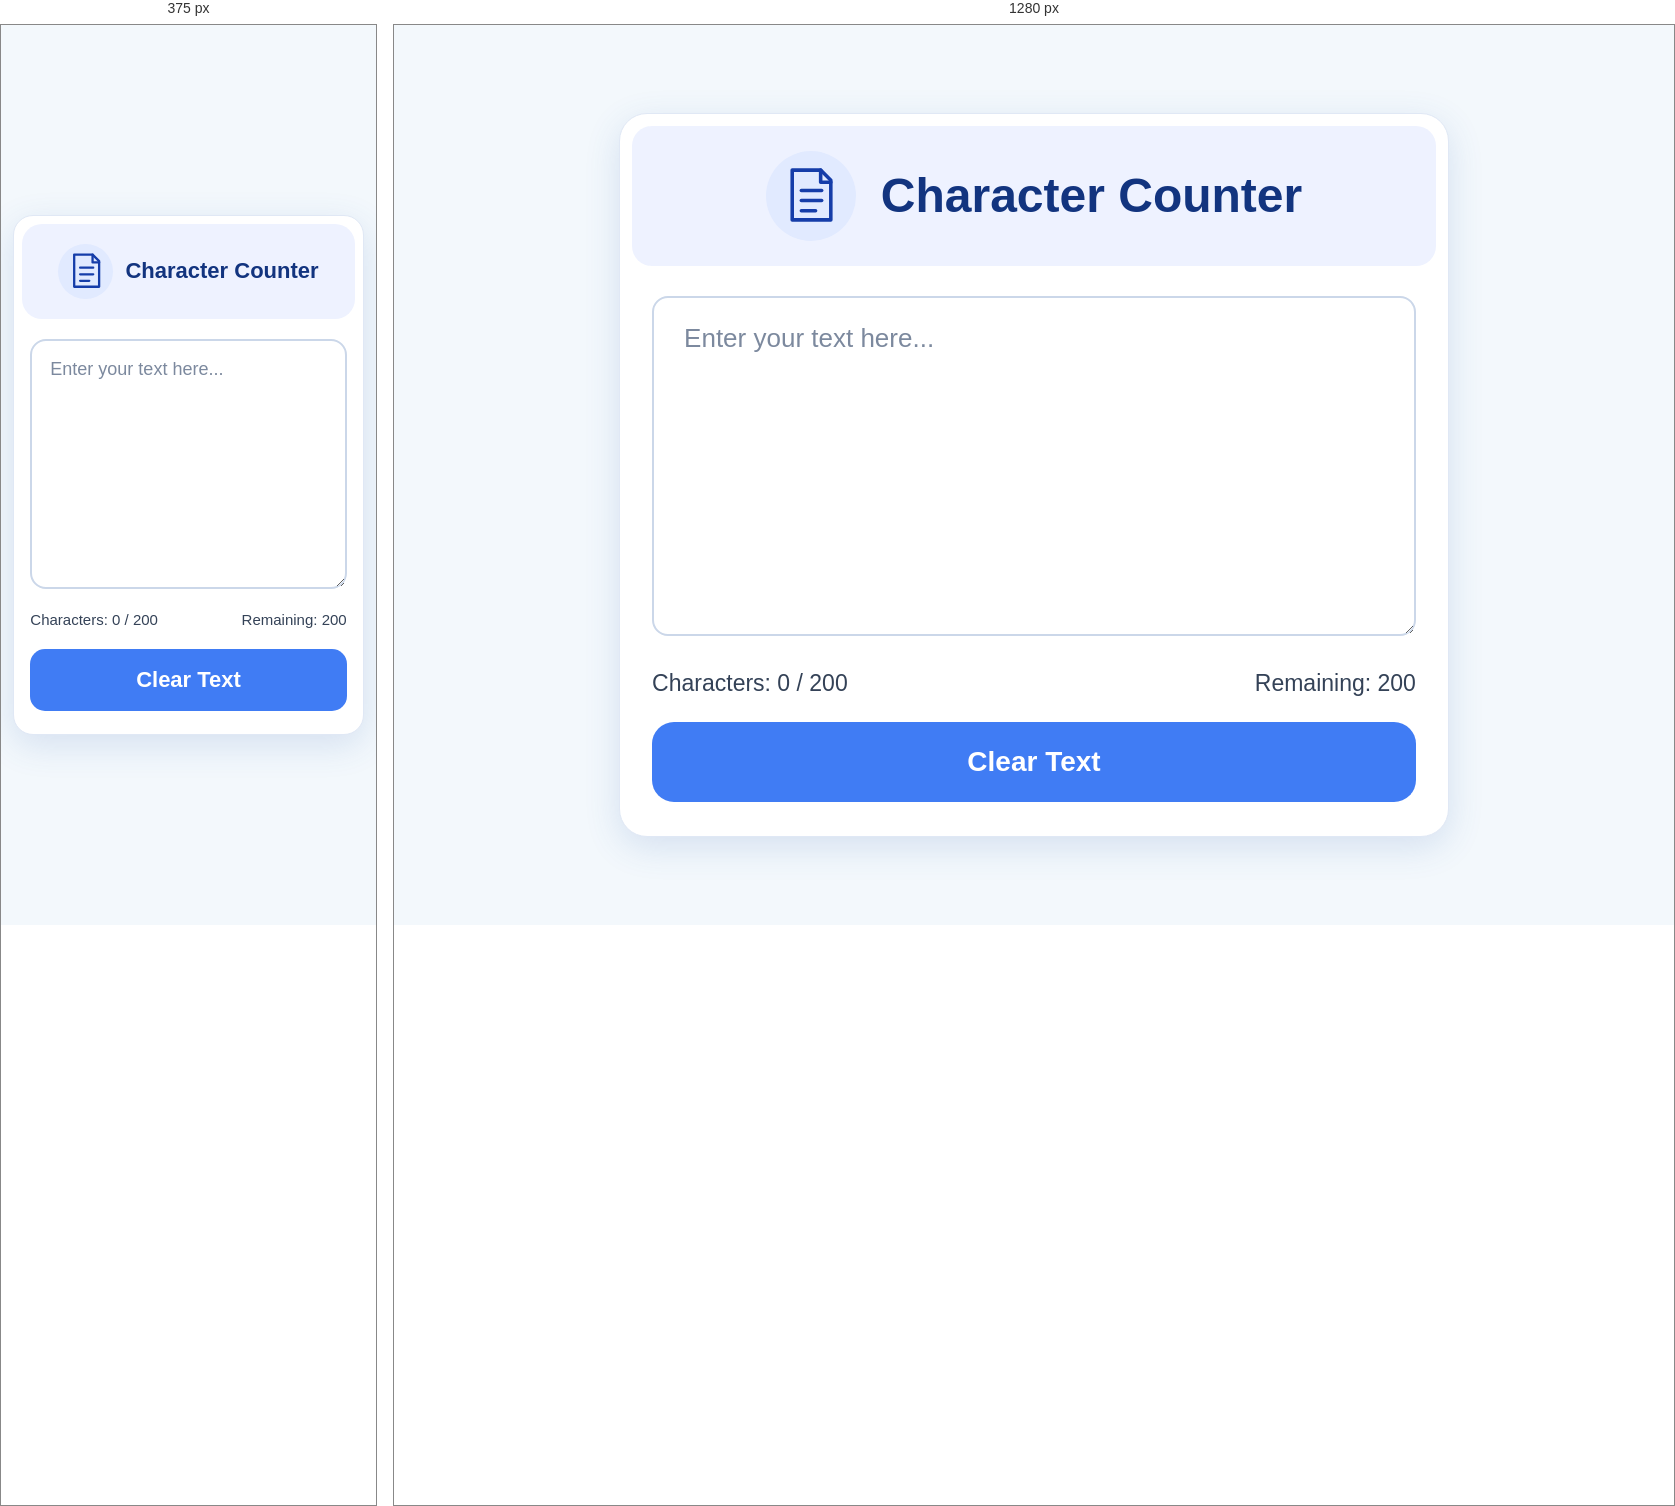
Rendered at 375 px and 1280 px, left to right.

<!-- file: index.html -->


<!DOCTYPE html>
<html lang="en">
<head>
    <meta charset="UTF-8">
    <meta name="viewport" content="width=device-width, initial-scale=1.0">
    <title>Character Counter</title>
    <link rel="stylesheet" href="style.css">
</head>
<body>

    <div class="container">

        <div class="header">
            <div class="icon">
                <svg viewBox="0 0 64 64" width="65" height="65"
                    fill="none" stroke="currentColor"
                    stroke-width="3.5" stroke-linecap="round"
                    stroke-linejoin="round">
                    <path d="M14 7h28l10 10v39H14z"/>
                    <path d="M42 7v12h10"/>
                    <path d="M23 27h20"/>
                    <path d="M23 37h20"/>
                    <path d="M23 47h14"/>
                </svg>
            </div>

            <h1>Character Counter</h1>
        </div>

        <textarea
            id="textInput"
            maxlength="200"
            placeholder="Enter your text here..."
        ></textarea>

        <div class="counter">
            <p>
                Characters:
                <span id="count">0</span> / 200
            </p>

            <p>
                Remaining:
                <span id="remaining">200</span>
            </p>
        </div>

        <p id="warning" role="status" aria-live="polite"></p>

        <button id="clearBtn" type="button">
            Clear Text
        </button>

    </div>

    <script src="script.js"></script>
</body>
</html>


/* @media block from style.css */
@media (max-width: 600px) {
    body {
        padding: 12px;
    }

    .container {
        padding: 8px;
        border-radius: 20px;
    }

    .header {
        gap: 12px;
        padding: 20px 8px;
        margin-bottom: 20px;
    }

    .icon {
        width: 55px;
        height: 55px;
    }

    .icon svg {
        width: 42px;
        height: 42px;
    }

    .header h1 {
        font-size: clamp(22px, 5vw, 30px);
    }

    textarea {
        height: 250px;
        padding: 18px;
        margin-bottom: 20px;
        font-size: 18px;
    }

    .counter {
        font-size: 15px;
        margin-bottom: 18px;
    }

    #warning {
        font-size: 14px;
    }

    button {
        padding: 18px;
        font-size: 22px;
        border-radius: 15px;
        margin-bottom: 15px;
    }
}